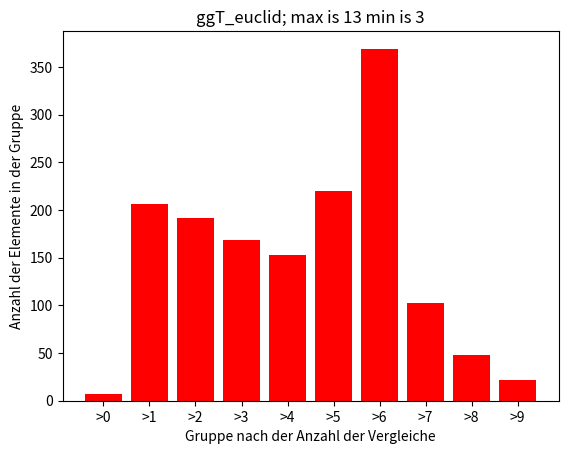

This chart was generated by the following Python code:
#!/usr/bin/env python
# -*- coding: utf-8 -*-

import matplotlib.pyplot as plt
import numpy as np

def ggT_tumb(a, b):
    ggt = 1
    counter = 1
    temp = a if a <= b else b
    for i in range(2, temp + 1):
        counter += 2
        if (a % i) == 0 and (b % i )== 0:
            ggt = i
    return (ggt, counter)

def ggT_tumbpp(a, b):
    temp = a if a <= b else b
    counter = 1
    for i in range(temp, 1, -1):
        counter += 2
        if((a % i == 0) and (b % i == 0)):
            return (i, counter)
    return (1, counter)

def ggT_euclid(a, b):
    m = a if a >= b else b
    n = b if a >= b else a
    counter = 2
    while(n > 0):
        r = m % n
        counter += 1
        m = n
        n = r
    return (m, counter)

def draw_graph_ggT_tumb():
    # {100,...,1000}
    a = np.random.randint(900, size = 1000) + 100
    b = np.random.randint(900, size = 1000) + 100

    ls = []
    for i in range(1000):
        counter = ggT_tumb(a[i], b[i])[1]
        ls.append(counter)

    gr1 = 0
    gr2 = 0
    gr3 = 0
    gr4 = 0
    gr5 = 0
    gr6 = 0
    gr7 = 0
    gr8 = 0
    gr9 = 0
    gr10 = 0
    maximum = max(ls)
    minimum = min(ls)

    for x in ls:
        if x < maximum/10:
            gr1 += 1
        elif x < 2*maximum/10:
            gr2 += 1
        elif x < 3*maximum/10:
            gr3 += 1
        elif x < 4*maximum/10:
            gr4 += 1
        elif x < 5*maximum/10:
            gr5 += 1
        elif x < 6*maximum/10:
            gr6 += 1
        elif x < 7*maximum/10:
            gr7 += 1
        elif x < 8*maximum/10:
            gr8 += 1
        elif x < 9*maximum/10:
            gr9 += 1
        else:
            gr10 += 1

    y = [gr1, gr2, gr3, gr4, gr5,gr6, gr7, gr8, gr9, gr10]
    x = ['>' + str(i) for i in range (0, maximum + 1, 200)]

    plt.title("ggT_tumb; max is " + str(maximum) + " min is " + str(minimum))
    plt.xlabel("Gruppe nach der Anzahl der Vergleiche")
    plt.ylabel("Anzahl der Elemente in der Gruppe")
    plt.bar(range(len(y)), y, fc = 'r', tick_label = x)
    plt.savefig("histtumb.png")
    plt.show()

def draw_graph_ggT_tumbpp():
    # {100,...,1000}
    a = np.random.randint(900, size = 1000) + 100
    b = np.random.randint(900, size = 1000) + 100

    ls = []
    for i in range(1000):
        counter = ggT_tumbpp(a[i], b[i])[1]
        ls.append(counter)

    gr1 = 0
    gr2 = 0
    gr3 = 0
    gr4 = 0
    gr5 = 0
    gr6 = 0
    gr7 = 0
    gr8 = 0
    gr9 = 0
    gr10 = 0
    maximum = max(ls)
    minimum = min(ls)

    for x in ls:
        if x < maximum/10:
            gr1 += 1
        elif x < 2*maximum/10:
            gr2 += 1
        elif x < 3*maximum/10:
            gr3 += 1
        elif x < 4*maximum/10:
            gr4 += 1
        elif x < 5*maximum/10:
            gr5 += 1
        elif x < 6*maximum/10:
            gr6 += 1
        elif x < 7*maximum/10:
            gr7 += 1
        elif x < 8*maximum/10:
            gr8 += 1
        elif x < 9*maximum/10:
            gr9 += 1
        else:
            gr10 += 1

    y = [gr1, gr2, gr3, gr4, gr5,gr6, gr7, gr8, gr9, gr10]
    x = ['>' + str(i) for i in range (0, maximum + 1, 200)]

    plt.title("ggT_tumbpp; max is " + str(maximum) + " min is " + str(minimum))
    plt.xlabel("Gruppe nach der Anzahl der Vergleiche")
    plt.ylabel("Anzahl der Elemente in der Gruppe")
    plt.bar(range(len(y)), y, fc = 'r', tick_label = x)
    plt.savefig("histtumbpp.png")
    plt.show()

def draw_graph_ggT_euclid():
    # {100,...,1000}
    a = np.random.randint(900, size = 1000) + 100
    b = np.random.randint(900, size = 1000) + 100

    ls = []
    for i in range(1000):
        counter = ggT_euclid(a[i], b[i])[1]
        ls.append(counter)

    gr1 = 0
    gr2 = 0
    gr3 = 0
    gr4 = 0
    gr5 = 0
    gr6 = 0
    gr7 = 0
    gr8 = 0
    gr9 = 0
    gr10 = 0
    maximum = max(ls)
    minimum = min(ls)

    for x in ls:
        if x < maximum/10:
            gr1 += 1
        elif x < 2*maximum/10:
            gr2 += 1
        elif x < 3*maximum/10:
            gr3 += 1
        elif x < 4*maximum/10:
            gr4 += 1
        elif x < 5*maximum/10:
            gr5 += 1
        elif x < 6*maximum/10:
            gr6 += 1
        elif x < 7*maximum/10:
            gr7 += 1
        elif x < 8*maximum/10:
            gr8 += 1
        elif x < 9*maximum/10:
            gr9 += 1
        else:
            gr10 += 1

    y = [gr1, gr2, gr3, gr4, gr5,gr6, gr7, gr8, gr9, gr10]
    x = ['>' + str(i) for i in range (0, 10)]

    plt.title("ggT_euclid; max is " + str(maximum) + " min is " + str(minimum))
    plt.xlabel("Gruppe nach der Anzahl der Vergleiche")
    plt.ylabel("Anzahl der Elemente in der Gruppe")
    plt.bar(range(len(y)), y, fc = 'r', tick_label = x)
    plt.savefig("histeuclid.png")
    plt.show()

def main():
    draw_graph_ggT_tumb()
    draw_graph_ggT_tumbpp()
    draw_graph_ggT_euclid()

if __name__ == "__main__":
    main()
